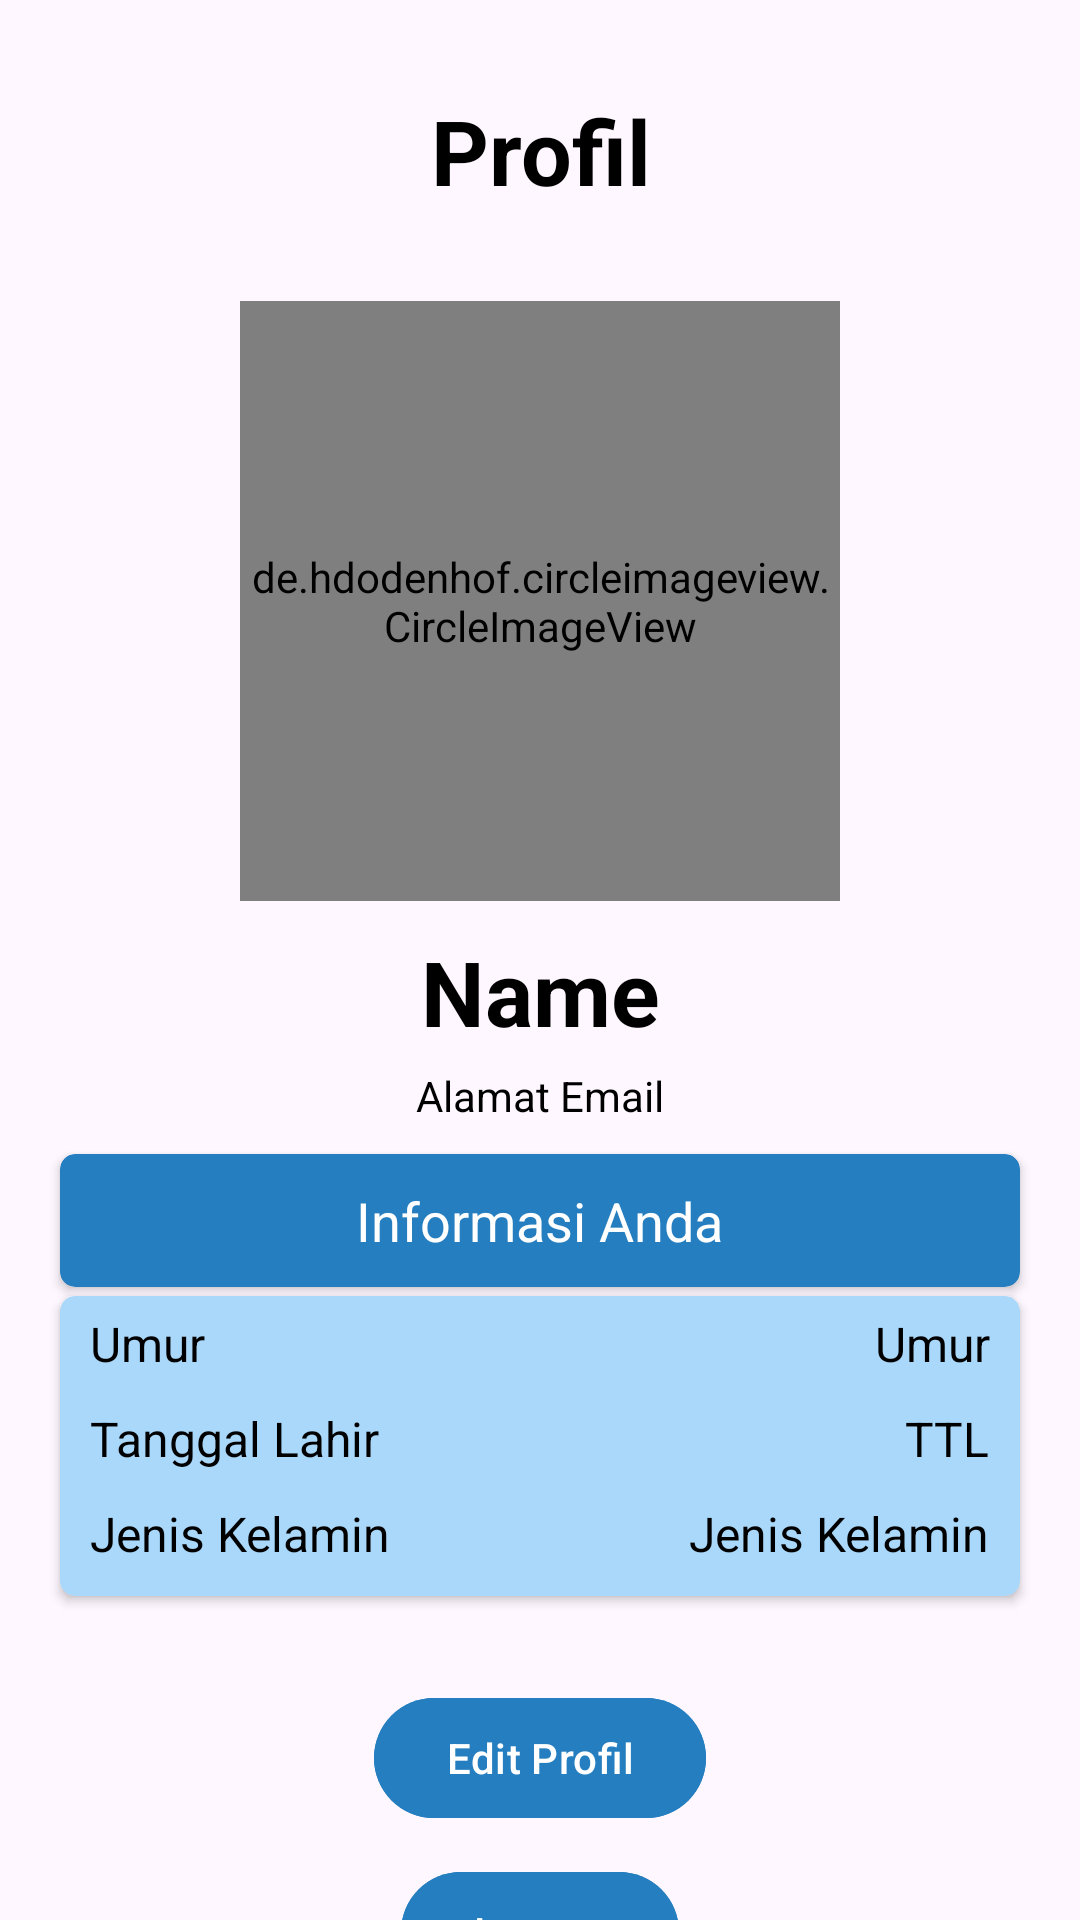

Reconstruct the res/layout file that produces this screen, plus the resources it refers to.
<!-- AndroidManifest.xml: application theme Theme.SymptoMed -->
<!-- res/layout/fragment_profile.xml -->
<?xml version="1.0" encoding="utf-8"?>
<androidx.constraintlayout.widget.ConstraintLayout xmlns:android="http://schemas.android.com/apk/res/android"
    xmlns:app="http://schemas.android.com/apk/res-auto"
    xmlns:tools="http://schemas.android.com/tools"
    android:layout_width="match_parent"
    android:layout_height="match_parent"
    tools:context=".ui.main_activity.navigation.ProfileFragment">

    <TextView
        android:id="@+id/tv_profile"
        android:layout_width="match_parent"
        android:layout_height="wrap_content"
        android:layout_marginTop="30dp"
        android:text="@string/profil"
        android:textAlignment="center"
        android:textSize="30sp"
        android:textStyle="bold"
        app:layout_constraintTop_toTopOf="parent" />

    <de.hdodenhof.circleimageview.CircleImageView
        android:id="@+id/iv_profile"
        style="@style/AccountPhotoDarkMode"
        android:layout_width="200dp"
        android:layout_height="200dp"
        android:layout_marginTop="30dp"
        app:civ_border_width="1dp"
        app:layout_constraintEnd_toEndOf="parent"
        app:layout_constraintStart_toStartOf="parent"
        app:layout_constraintTop_toBottomOf="@id/tv_profile" />

    <TextView
        android:id="@+id/tv_name"
        android:layout_width="wrap_content"
        android:layout_height="wrap_content"
        android:layout_marginTop="10dp"
        android:text="@string/name_profile"
        android:textSize="30sp"
        android:textStyle="bold"
        app:layout_constraintEnd_toEndOf="parent"
        app:layout_constraintStart_toStartOf="parent"
        app:layout_constraintTop_toBottomOf="@id/iv_profile" />

    <TextView
        android:id="@+id/tv_email"
        android:layout_width="wrap_content"
        android:layout_height="wrap_content"
        android:layout_marginTop="5dp"
        android:text="@string/email_address"
        android:textSize="14sp"
        app:layout_constraintEnd_toEndOf="parent"
        app:layout_constraintStart_toStartOf="parent"
        app:layout_constraintTop_toBottomOf="@+id/tv_name" />

    <androidx.cardview.widget.CardView
        android:id="@+id/cv_info"
        android:layout_width="match_parent"
        android:layout_height="wrap_content"
        android:layout_marginHorizontal="20dp"
        android:layout_marginTop="10dp"
        app:cardBackgroundColor="@color/main_blue"
        app:cardCornerRadius="5dp"
        app:layout_constraintEnd_toEndOf="parent"
        app:layout_constraintStart_toStartOf="parent"
        app:layout_constraintTop_toBottomOf="@id/tv_email">

        <TextView
            android:id="@+id/tv_info"
            android:layout_width="wrap_content"
            android:layout_height="wrap_content"
            android:layout_gravity="center_horizontal"
            android:layout_margin="10dp"
            android:text="@string/informasi_anda"
            android:textColor="#FFFFFF"
            android:textSize="18sp" />

    </androidx.cardview.widget.CardView>

    <androidx.cardview.widget.CardView
        android:id="@+id/cv_info_detail"
        android:layout_width="0dp"
        android:layout_height="100dp"
        android:layout_marginHorizontal="20dp"
        android:layout_marginTop="3dp"
        app:cardBackgroundColor="@color/secondary_blue"
        app:cardCornerRadius="5dp"
        app:layout_constraintEnd_toEndOf="parent"
        app:layout_constraintStart_toStartOf="parent"
        app:layout_constraintTop_toBottomOf="@id/cv_info">

        <LinearLayout
            android:layout_width="match_parent"
            android:layout_height="match_parent"
            android:layout_marginStart="10dp"
            android:orientation="horizontal">

            <LinearLayout
                android:layout_width="157dp"
                android:layout_height="match_parent"
                android:gravity="start"
                android:orientation="vertical">

                <TextView
                    style="@style/Text_Sympto_Black"
                    android:layout_width="wrap_content"
                    android:layout_height="wrap_content"
                    android:layout_marginVertical="5dp"
                    android:text="@string/umur"
                    android:textSize="16sp" />

                <TextView
                    style="@style/Text_Sympto_Black"
                    android:layout_width="wrap_content"
                    android:layout_height="wrap_content"
                    android:layout_marginVertical="5dp"
                    android:text="@string/tanggal_lahir"
                    android:textSize="16sp" />

                <TextView
                    style="@style/Text_Sympto_Black"
                    android:layout_width="wrap_content"
                    android:layout_height="wrap_content"
                    android:layout_marginVertical="5dp"
                    android:text="@string/jenis_kelamin"
                    android:textSize="16sp" />


            </LinearLayout>

            <LinearLayout
                android:layout_width="match_parent"
                android:layout_height="match_parent"
                android:layout_marginEnd="10dp"
                android:gravity="end"
                android:orientation="vertical">

                <TextView
                    android:id="@+id/tv_age"
                    style="@style/Text_Sympto_Black"
                    android:layout_width="wrap_content"
                    android:layout_height="wrap_content"
                    android:layout_marginVertical="5dp"
                    android:text="@string/const_age"
                    android:textSize="16sp" />

                <TextView
                    android:id="@+id/tv_dob"
                    style="@style/Text_Sympto_Black"
                    android:layout_width="wrap_content"
                    android:layout_height="wrap_content"
                    android:layout_marginVertical="5dp"
                    android:text="@string/dob"
                    android:textSize="16sp" />

                <TextView
                    android:id="@+id/tv_gender"
                    style="@style/Text_Sympto_Black"
                    android:layout_width="wrap_content"
                    android:layout_height="wrap_content"
                    android:layout_marginVertical="5dp"
                    android:text="@string/gender"
                    android:textSize="16sp" />
            </LinearLayout>
        </LinearLayout>
    </androidx.cardview.widget.CardView>

    <com.google.android.material.button.MaterialButton
        android:id="@+id/btn_edit_profile"
        style="@style/Button_Sympto"
        android:layout_width="wrap_content"
        android:layout_height="wrap_content"
        android:layout_gravity="center_horizontal"
        android:layout_marginTop="30dp"
        android:backgroundTint="@color/main_blue"
        android:text="@string/edit_profile"
        app:layout_constraintEnd_toEndOf="parent"
        app:layout_constraintStart_toStartOf="parent"
        app:layout_constraintTop_toBottomOf="@id/cv_info_detail" />

    <com.google.android.material.button.MaterialButton
        android:id="@+id/btn_logout"
        style="@style/Button_Sympto"
        android:layout_width="wrap_content"
        android:layout_height="wrap_content"
        android:layout_gravity="center_horizontal"
        android:layout_marginTop="10dp"
        android:backgroundTint="@color/main_blue"
        android:text="@string/logout"
        app:layout_constraintEnd_toEndOf="parent"
        app:layout_constraintStart_toStartOf="parent"
        app:layout_constraintTop_toBottomOf="@id/btn_edit_profile" />


</androidx.constraintlayout.widget.ConstraintLayout>
<!-- resources referenced by this layout -->
<resources>
  <color name="main_blue">#257EBF</color>
  <color name="secondary_blue">#A9D8FA</color>
  <string name="const_age">Umur</string>
  <string name="dob">TTL</string>
  <string name="edit_profile">Edit Profil</string>
  <string name="email_address">Alamat Email</string>
  <string name="gender">Jenis Kelamin</string>
  <string name="informasi_anda">Informasi Anda</string>
  <string name="jenis_kelamin">Jenis Kelamin</string>
  <string name="logout">Logout</string>
  <string name="name_profile">Name</string>
  <string name="profil">Profil</string>
  <string name="tanggal_lahir">Tanggal Lahir</string>
  <string name="umur">Umur</string>
  <style name="AccountPhotoDarkMode">
          <item name="android:src">@drawable/ic_account</item>
      </style>
  <style name="Button_Sympto">
          <item name="android:textColor">#FFFFFF</item>
      </style>
  <style name="Text_Sympto_Black">
          <item name="android:textColor">#000000</item>
      </style>
  <style name="Theme.SymptoMed" parent="Base.Theme.SymptoMed">
          <item name="fullscreenBackgroundColor">@color/light_blue_600</item>
          <item name="fullscreenTextColor">@color/light_blue_A200</item>
          <item name="android:textColor">#000000</item>
      </style>
  <!-- drawable ic_account (drawable) -->
  <vector android:height="250dp" android:tint="#000000"
      android:viewportHeight="24" android:viewportWidth="24"
      android:width="250dp" xmlns:android="http://schemas.android.com/apk/res/android">
      <path android:fillColor="@android:color/white" android:pathData="M12,2C6.48,2 2,6.48 2,12s4.48,10 10,10s10,-4.48 10,-10S17.52,2 12,2zM12,6c1.93,0 3.5,1.57 3.5,3.5S13.93,13 12,13s-3.5,-1.57 -3.5,-3.5S10.07,6 12,6zM12,20c-2.03,0 -4.43,-0.82 -6.14,-2.88C7.55,15.8 9.68,15 12,15s4.45,0.8 6.14,2.12C16.43,19.18 14.03,20 12,20z"/>
  </vector>
  <style name="Base.Theme.SymptoMed" parent="Theme.Material3.DayNight.NoActionBar">
  
          
          
      </style>
  <color name="light_blue_600">#FF039BE5</color>
  <color name="light_blue_A200">#FF40C4FF</color>
</resources>
